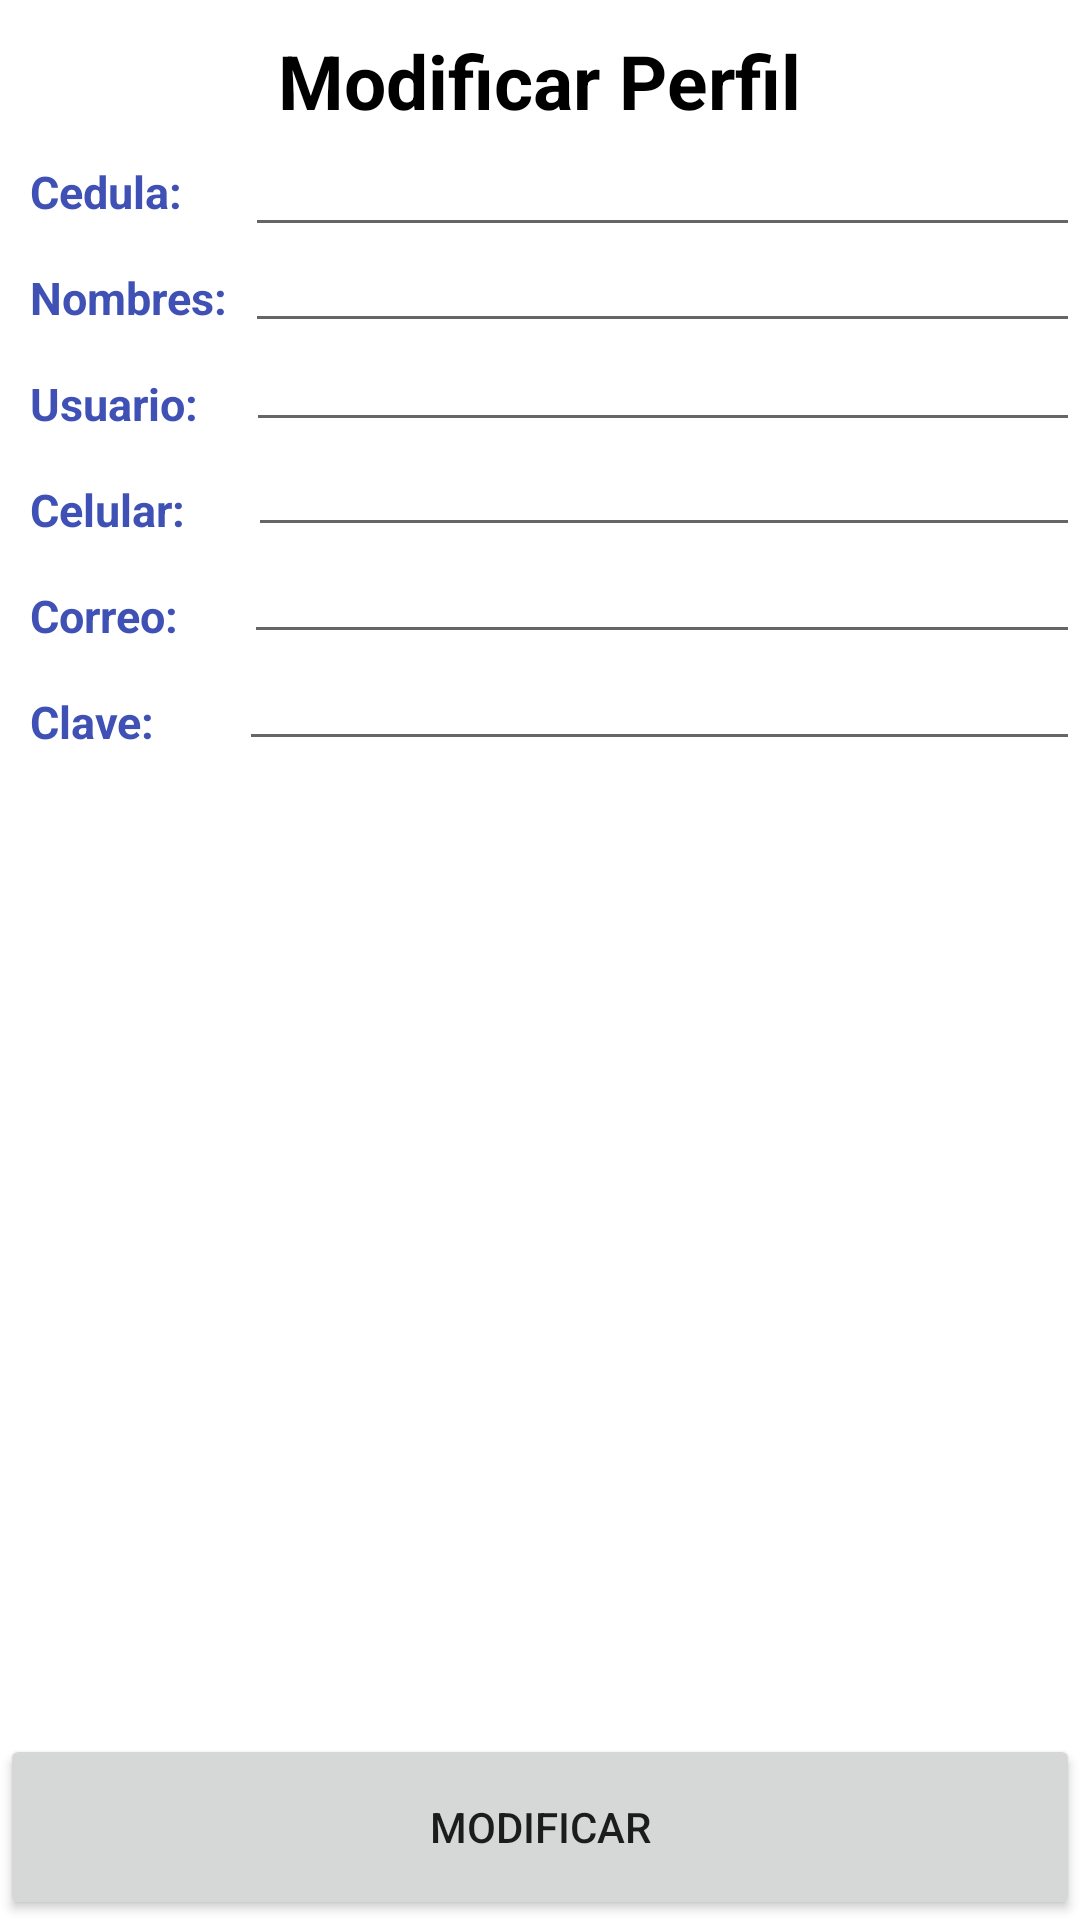

Layout XML and referenced resources for this Android screen:
<!-- AndroidManifest.xml: application theme Theme.IstaTeca -->
<!-- res/layout/fragment_edituser.xml -->
<?xml version="1.0" encoding="utf-8"?>
<layout xmlns:android="http://schemas.android.com/apk/res/android"
    xmlns:tools="http://schemas.android.com/tools">

    <data>

    </data>

    <RelativeLayout
        android:layout_width="match_parent"
        android:layout_height="match_parent"
        tools:context=".RegistroActivity">


        <TextView
            android:id="@+id/Crear"
            android:layout_width="wrap_content"
            android:layout_height="wrap_content"
            android:layout_centerHorizontal="true"
            android:layout_marginTop="10dp"
            android:gravity="center"
            android:text="Modificar Perfil"
            android:textColor="@color/black"
            android:textSize="25sp"
            android:textStyle="bold" />

        <TextView
            android:id="@+id/Cedula"
            android:layout_width="wrap_content"
            android:layout_height="wrap_content"
            android:layout_below="@+id/Crear"
            android:layout_marginLeft="10dp"
            android:layout_marginTop="10dp"
            android:text="Cedula:"
            android:textColor="#3F51B5"
            android:textSize="15sp"
            android:textStyle="bold" />

        <EditText
            android:id="@+id/txt_cedula"
            android:layout_width="312dp"
            android:layout_height="wrap_content"
            android:layout_below="@+id/Cedula"
            android:layout_marginStart="21dp"
            android:layout_marginTop="-20dp"
            android:layout_toEndOf="@+id/Cedula"
            android:inputType="text|number"
            android:maxLength="10"
            android:padding="5dp"
            android:textSize="12sp" />

        <TextView
            android:id="@+id/Nombres"
            android:layout_width="wrap_content"
            android:layout_height="wrap_content"
            android:layout_below="@+id/Cedula"
            android:layout_marginTop="15dp"
            android:layout_marginLeft="10dp"
            android:text="Nombres:"
            android:textColor="#3F51B5"
            android:textSize="15sp"
            android:textStyle="bold" />

        <EditText
            android:id="@+id/txt_nombres"
            android:layout_width="311dp"
            android:layout_height="wrap_content"
            android:layout_below="@+id/txt_cedula"
            android:layout_marginStart="6dp"
            android:layout_marginTop="4dp"
            android:layout_toEndOf="@+id/Nombres"
            android:digits="abcdefghijklmnopqrstuvwxyzABCDEFGHIJKLMNOPQRSTUVWXYZ"
            android:inputType="textPersonName"
            android:padding="5dp"
            android:textSize="12sp" />

        <TextView
            android:id="@+id/Usuario"
            android:layout_width="wrap_content"
            android:layout_height="wrap_content"
            android:layout_marginLeft="10dp"
            android:layout_below="@+id/Nombres"
            android:layout_marginTop="15dp"
            android:text="Usuario:"
            android:textColor="#3F51B5"
            android:textSize="15sp"
            android:textStyle="bold"/>

        <EditText
            android:id="@+id/txt_usuario"
            android:layout_width="311dp"
            android:layout_height="wrap_content"
            android:layout_below="@+id/txt_nombres"
            android:layout_marginStart="16dp"
            android:layout_marginTop="5dp"
            android:layout_toEndOf="@+id/Usuario"
            android:inputType="textPersonName"
            android:padding="5dp"
            android:textSize="12sp" />

        <TextView
            android:id="@+id/Celular"
            android:layout_width="wrap_content"
            android:layout_height="wrap_content"
            android:layout_marginLeft="10dp"
            android:layout_below="@+id/Usuario"
            android:layout_marginTop="15dp"
            android:text="Celular:"
            android:textColor="#3F51B5"
            android:textSize="15sp"
            android:textStyle="bold"/>

        <EditText
            android:id="@+id/txt_celular"
            android:layout_width="312dp"
            android:layout_height="wrap_content"
            android:layout_below="@+id/txt_usuario"
            android:layout_marginStart="21dp"
            android:layout_marginTop="7dp"
            android:layout_toEndOf="@+id/Celular"
            android:inputType="text|number"
            android:maxLength="10"
            android:padding="5dp"
            android:textSize="12sp" />

        <TextView
            android:id="@+id/Correo"
            android:layout_width="wrap_content"
            android:layout_height="wrap_content"
            android:layout_below="@+id/Celular"
            android:layout_marginLeft="10dp"
            android:layout_marginTop="15dp"
            android:text="Correo:"
            android:textColor="#3F51B5"
            android:textSize="15sp"
            android:textStyle="bold"/>

        <EditText
            android:id="@+id/txt_correo"
            android:layout_width="313dp"
            android:layout_height="wrap_content"
            android:layout_below="@+id/txt_celular"
            android:layout_marginStart="22dp"
            android:layout_marginTop="7.5dp"
            android:layout_marginLeft="10dp"
            android:layout_toEndOf="@+id/Correo"
            android:inputType="textEmailAddress"
            android:padding="5dp"
            android:textSize="12sp" />

        <TextView
            android:id="@+id/Clave"
            android:layout_width="wrap_content"
            android:layout_height="wrap_content"
            android:layout_below="@+id/Correo"
            android:layout_marginTop="15dp"
            android:layout_marginLeft="10dp"
            android:text="Clave:"
            android:textColor="#3F51B5"
            android:textSize="15sp"
            android:textStyle="bold"/>

        <EditText
            android:id="@+id/txt_clave"
            android:layout_width="316dp"
            android:layout_height="wrap_content"
            android:layout_below="@+id/txt_correo"
            android:layout_marginStart="28dp"
            android:layout_marginTop="7.5dp"
            android:layout_toEndOf="@+id/Clave"
            android:inputType="textPassword"
            android:padding="5dp"
            android:textSize="12sp" />

        <Button
            android:id="@+id/btn_registrar"
            android:layout_width="match_parent"
            android:layout_height="62dp"
            android:layout_alignParentBottom="true"
            android:layout_marginTop="50dp"
            android:text="Modificar"/>


    </RelativeLayout>
</layout>
<!-- resources referenced by this layout -->
<resources>
  <color name="black">#FF000000</color>
  <style name="Theme.IstaTeca" parent="Theme.MaterialComponents.DayNight.DarkActionBar">
          
          <item name="colorPrimary">@color/purple_500</item>
          <item name="colorPrimaryVariant">@color/purple_700</item>
          <item name="colorOnPrimary">@color/white</item>
          
          <item name="colorSecondary">@color/teal_200</item>
          <item name="colorSecondaryVariant">@color/teal_700</item>
          <item name="colorOnSecondary">@color/black</item>
          
          <item name="android:statusBarColor" tools:targetApi="l">?attr/colorPrimaryVariant</item>
          
      </style>
  <color name="purple_500">#FF6200EE</color>
  <color name="purple_700">#FF3700B3</color>
  <color name="white">#FFFFFFFF</color>
  <color name="teal_200">#FF03DAC5</color>
  <color name="teal_700">#FF018786</color>
</resources>
